Image classification data set "cbis-ddsm" (RichardObi/mammo_dp on GitHub). Class labels (2): is benign false, benign.

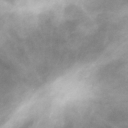
Label: is benign false

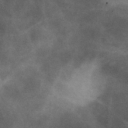
Label: benign

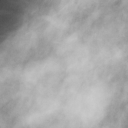
Label: benign

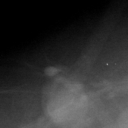
Label: benign

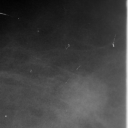
Label: is benign false

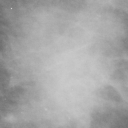
Label: is benign false
